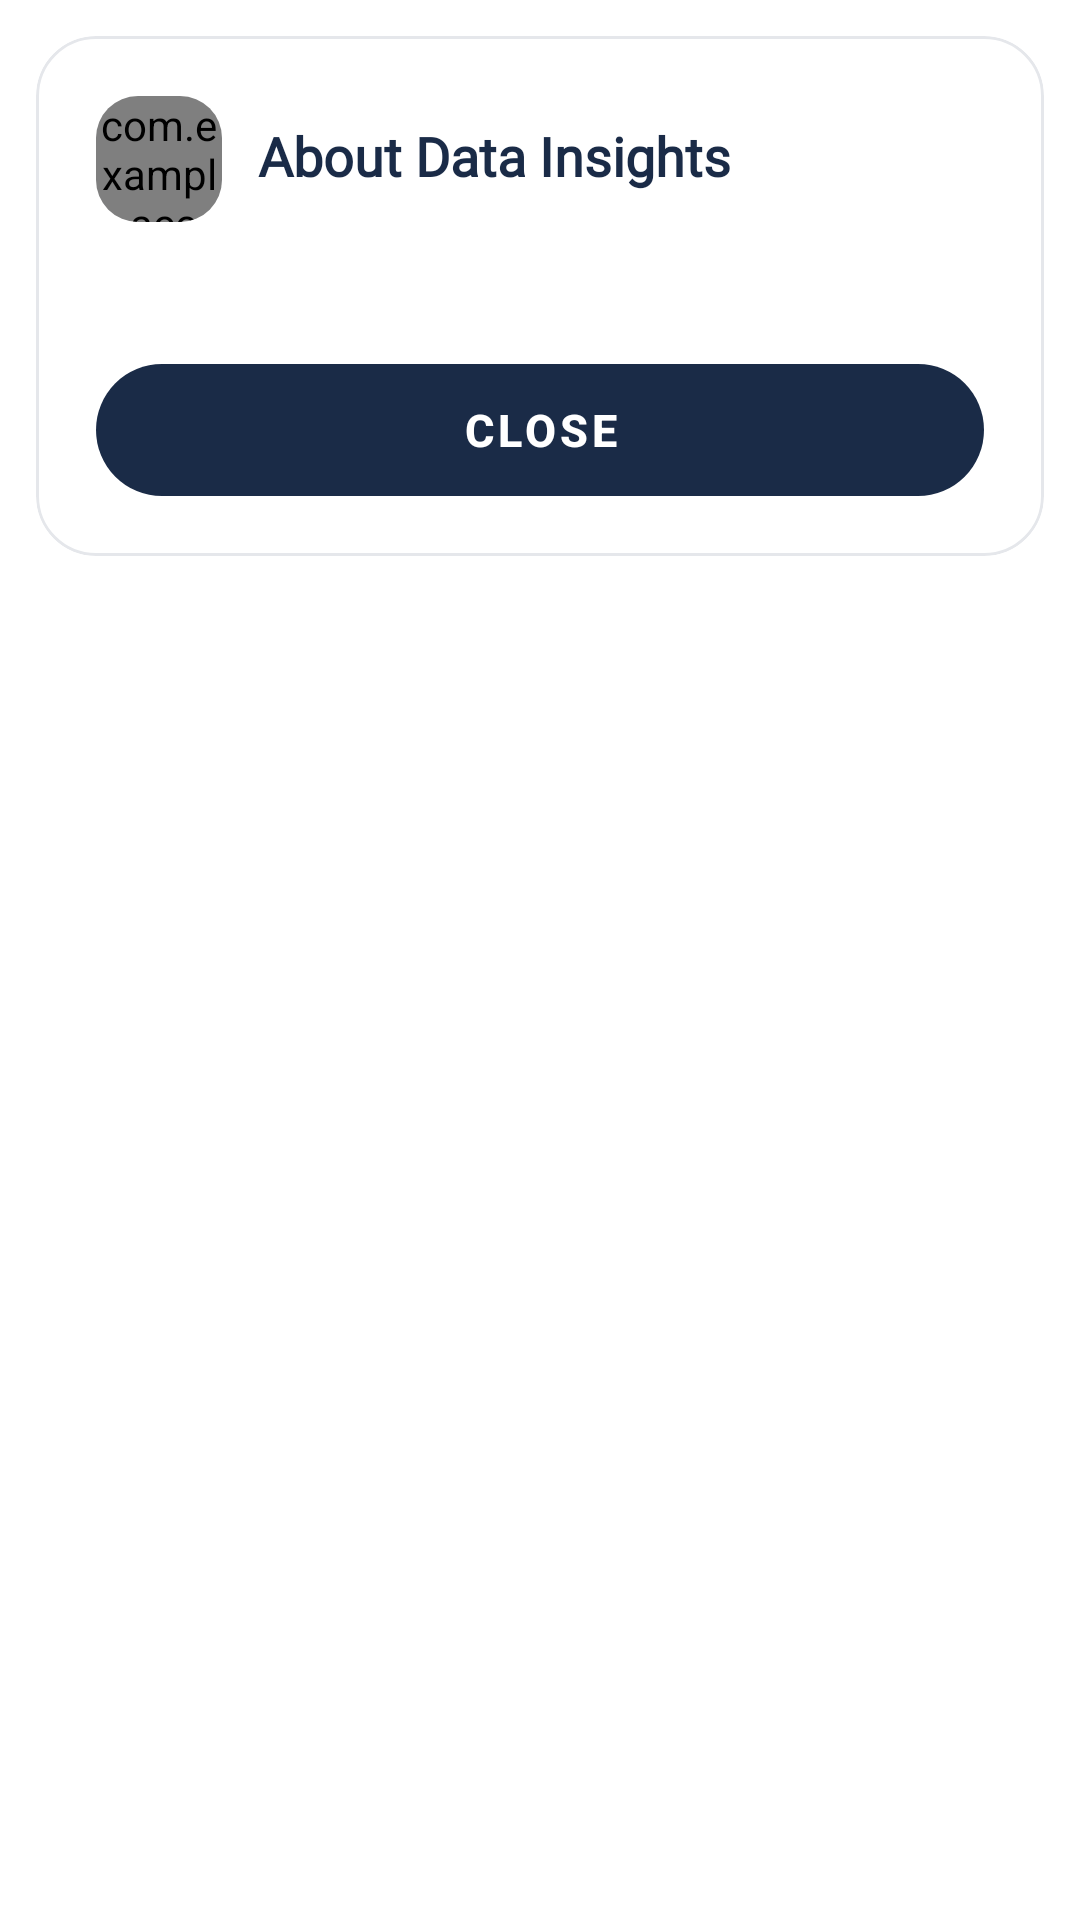

Reconstruct the res/layout file that produces this screen, plus the resources it refers to.
<!-- AndroidManifest.xml: application theme Theme.Account -->
<!-- res/layout/dialog_insight_help.xml -->
<?xml version="1.0" encoding="utf-8"?>
<FrameLayout xmlns:android="http://schemas.android.com/apk/res/android"
    xmlns:app="http://schemas.android.com/apk/res-auto"
    android:layout_width="match_parent"
    android:layout_height="wrap_content"
    android:padding="12dp">

    <com.google.android.material.card.MaterialCardView
        android:layout_width="match_parent"
        android:layout_height="wrap_content"
        app:cardBackgroundColor="@color/surface_elevated"
        app:cardCornerRadius="20dp"
        app:cardElevation="0dp"
        app:strokeColor="@color/card_stroke"
        app:strokeWidth="1dp">

        <LinearLayout
            android:layout_width="match_parent"
            android:layout_height="wrap_content"
            android:orientation="vertical"
            android:padding="20dp">

            <LinearLayout
                android:layout_width="match_parent"
                android:layout_height="wrap_content"
                android:gravity="center_vertical"
                android:orientation="horizontal">

                <com.google.android.material.card.MaterialCardView
                    android:layout_width="42dp"
                    android:layout_height="42dp"
                    app:cardBackgroundColor="@color/surface_soft_blue"
                    app:cardCornerRadius="14dp"
                    app:cardElevation="0dp"
                    app:strokeWidth="0dp">

                    <com.example.account.ui.insights.MaterialSymbolTextView
                        android:layout_width="match_parent"
                        android:layout_height="match_parent"
                        android:gravity="center"
                        android:includeFontPadding="false"
                        android:text="help"
                        android:textColor="@color/insights_blue_500"
                        android:textSize="20sp" />
                </com.google.android.material.card.MaterialCardView>

                <TextView
                    android:id="@+id/help_title_text"
                    android:layout_width="0dp"
                    android:layout_height="wrap_content"
                    android:layout_marginStart="12dp"
                    android:layout_weight="1"
                    android:fontFamily="@font/manrope_family"
                    android:includeFontPadding="false"
                    android:text="About Data Insights"
                    android:textColor="@color/text_primary"
                    android:textSize="18sp"
                    android:textStyle="bold" />
            </LinearLayout>

            <TextView
                android:id="@+id/help_description_text"
                android:layout_width="match_parent"
                android:layout_height="wrap_content"
                android:layout_marginTop="14dp"
                android:fontFamily="@font/inter_family"
                android:includeFontPadding="false"
                android:lineSpacingExtra="2dp"
                android:textColor="@color/text_secondary"
                android:textSize="13sp" />

            <com.google.android.material.button.MaterialButton
                android:id="@+id/close_button"
                style="@style/Widget.MaterialComponents.Button.UnelevatedButton"
                android:layout_width="match_parent"
                android:layout_height="44dp"
                android:layout_marginTop="18dp"
                android:elevation="0dp"
                android:insetTop="0dp"
                android:insetBottom="0dp"
                android:paddingStart="16dp"
                android:paddingEnd="16dp"
                android:stateListAnimator="@null"
                android:text="Close"
                android:textColor="@android:color/white"
                android:textSize="15sp"
                android:textStyle="bold"
                app:backgroundTint="@color/text_primary"
                app:cornerRadius="22dp" />
        </LinearLayout>
    </com.google.android.material.card.MaterialCardView>
</FrameLayout>
<!-- resources referenced by this layout -->
<resources>
  <color name="card_stroke">#E5E7EB</color>
  <color name="insights_blue_500">#3B82F6</color>
  <color name="surface_elevated">#FFFFFF</color>
  <color name="surface_soft_blue">#F8FAFC</color>
  <color name="text_primary">#1A2B47</color>
  <color name="text_secondary">#334155</color>
  <style name="Theme.Account" parent="Theme.MaterialComponents.DayNight.NoActionBar">
          <item name="colorPrimary">@color/primary_accent</item>
          <item name="colorPrimaryVariant">@color/primary_accent_dark</item>
          <item name="colorOnPrimary">@android:color/white</item>
          <item name="colorSecondary">@color/secondary_accent</item>
          <item name="colorSecondaryVariant">@color/secondary_accent</item>
          <item name="colorOnSecondary">@android:color/white</item>
          <item name="android:statusBarColor">@color/app_background</item>
          <item name="android:navigationBarColor">@color/app_background</item>
          <item name="android:windowLightStatusBar">true</item>
          <item name="materialButtonStyle">@style/Widget.MaterialComponents.Button</item>
          <item name="materialCardViewStyle">@style/Widget.MaterialComponents.CardView</item>
      </style>
  <color name="primary_accent">#1A2B47</color>
  <color name="primary_accent_dark">#031631</color>
  <color name="secondary_accent">#10B981</color>
  <color name="app_background">#F3F4F6</color>
</resources>
